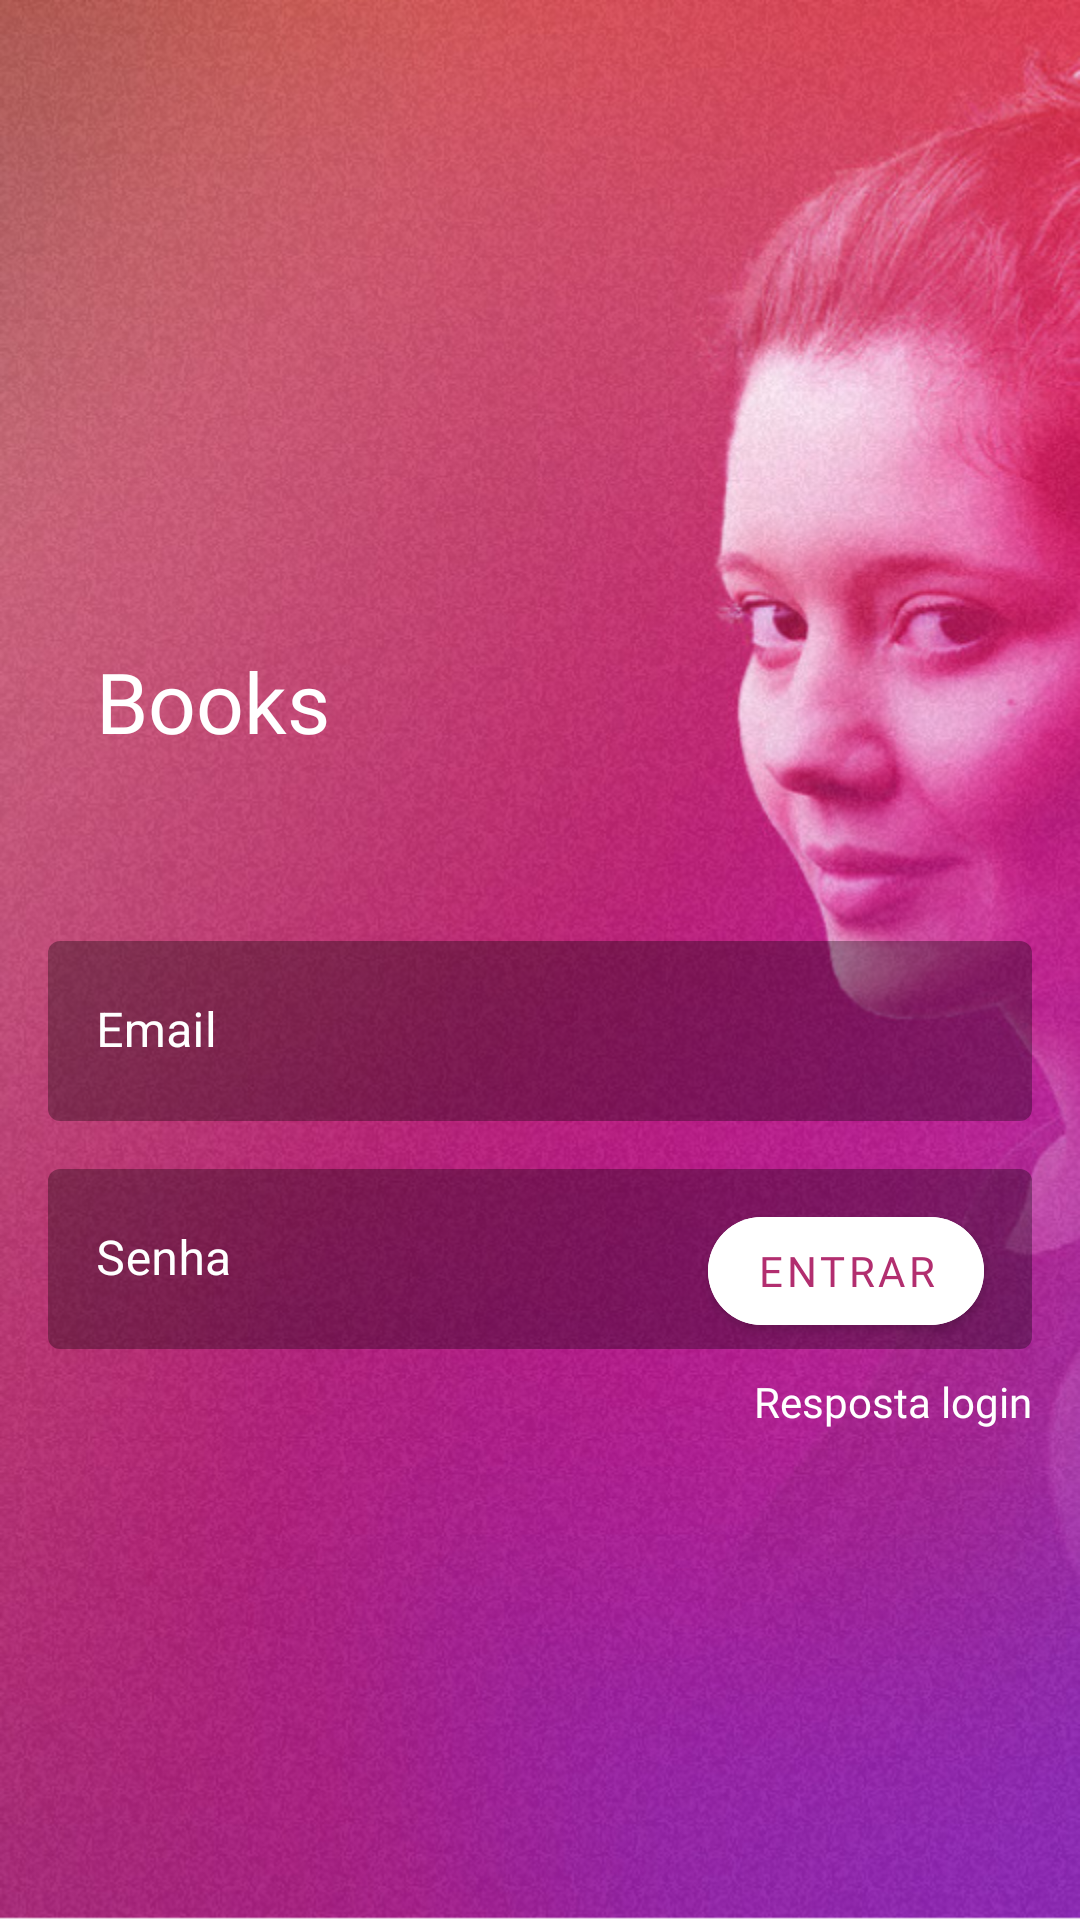

Reconstruct the res/layout file that produces this screen, plus the resources it refers to.
<!-- AndroidManifest.xml: application theme Theme.DesafioAula2Ioasys -->
<!-- res/layout/fragment_login.xml -->
<?xml version="1.0" encoding="utf-8"?>
<androidx.constraintlayout.widget.ConstraintLayout xmlns:android="http://schemas.android.com/apk/res/android"
    xmlns:app="http://schemas.android.com/apk/res-auto"
    xmlns:tools="http://schemas.android.com/tools"
    android:layout_width="match_parent"
    android:fitsSystemWindows="true"
    android:layout_height="match_parent"
    tools:context=".presentation.ui.fragments.LoginFragment">

    <androidx.appcompat.widget.AppCompatImageView
        android:id="@+id/image_background"
        android:layout_width="0dp"
        android:layout_height="0dp"
        android:background="@drawable/background_image_login"
        app:layout_constraintBottom_toBottomOf="parent"
        app:layout_constraintEnd_toEndOf="parent"
        app:layout_constraintHorizontal_bias="1.0"
        app:layout_constraintStart_toStartOf="parent"
        app:layout_constraintTop_toTopOf="parent"
        app:layout_constraintVertical_bias="0.0" />

    <androidx.appcompat.widget.AppCompatImageView
        android:id="@+id/image_view_logo"
        android:layout_width="wrap_content"
        android:layout_height="wrap_content"
        android:layout_marginStart="16dp"
        android:src="@drawable/ic_logo_withe"
        app:layout_constraintBottom_toBottomOf="parent"
        app:layout_constraintStart_toStartOf="parent"
        app:layout_constraintTop_toTopOf="parent"
        app:layout_constraintVertical_bias="0.365" />

    <TextView
        android:id="@+id/text_view_title"
        android:layout_width="wrap_content"
        android:layout_height="wrap_content"
        android:layout_marginStart="16dp"
        android:fontFamily="@font/heebo_300"
        android:lineHeight="40dp"
        android:text="@string/books"
        android:textColor="@color/white"
        android:textSize="28sp"
        app:layout_constraintBottom_toBottomOf="@+id/image_view_logo"
        app:layout_constraintStart_toEndOf="@+id/image_view_logo"
        app:layout_constraintTop_toTopOf="@+id/image_view_logo" />

    <com.google.android.material.textfield.TextInputLayout
        android:id="@+id/text_input_email"
        android:layout_width="match_parent"
        android:layout_height="wrap_content"
        android:layout_marginHorizontal="16dp"
        android:layout_marginTop="80dp"
        android:textColorHint="@color/white"
        app:boxStrokeColor="@color/white"
        app:hintTextColor="@color/white"
        app:boxStrokeWidth="0dp"
        app:boxStrokeWidthFocused="0dp"
        app:layout_constraintEnd_toEndOf="parent"
        app:layout_constraintStart_toStartOf="parent"
        app:layout_constraintTop_toBottomOf="@+id/image_view_logo">

        <com.google.android.material.textfield.TextInputEditText
            android:id="@+id/edit_text_email"
            android:layout_width="match_parent"
            android:layout_height="60dp"
            android:layout_alignParentStart="true"
            android:layout_alignParentTop="true"
            android:background="@drawable/bg_input"
            android:hint="@string/email"
            android:inputType="textEmailAddress"
            android:textColor="@color/white" />

    </com.google.android.material.textfield.TextInputLayout>


    <com.google.android.material.textfield.TextInputLayout
        android:id="@+id/text_input_password"
        android:layout_width="match_parent"
        android:layout_height="wrap_content"
        android:layout_marginHorizontal="16dp"
        android:layout_marginTop="16dp"
        android:textColorHint="@color/white"
        app:boxStrokeWidth="0dp"
        app:boxStrokeWidthFocused="0dp"
        app:boxStrokeColor="@color/white"
        app:hintTextColor="@color/white"
        app:layout_constraintTop_toBottomOf="@+id/text_input_email">

        <com.google.android.material.textfield.TextInputEditText
            android:id="@+id/edit_text_password"
            android:layout_width="match_parent"
            android:layout_height="60dp"
            android:layout_alignParentStart="true"
            android:layout_alignParentTop="true"
            android:background="@drawable/bg_input"
            android:hint="@string/password"
            android:inputType="textPassword"
            android:textColor="@color/white"
            app:layout_constraintBottom_toBottomOf="parent"
            app:layout_constraintEnd_toEndOf="parent"
            app:layout_constraintStart_toStartOf="parent"
            app:layout_constraintTop_toTopOf="parent" />
    </com.google.android.material.textfield.TextInputLayout>

    <com.google.android.material.button.MaterialButton
        android:id="@+id/button_sent"
        android:layout_width="wrap_content"
        android:layout_height="wrap_content"
        android:layout_marginEnd="16dp"
        android:layout_marginTop="8dp"
        android:backgroundTint="@color/white"
        android:fontFamily="@font/heebo_500"
        android:text="@string/entrar"
        app:cornerRadius="44dp"
        android:textColor="#B22E6F"
        android:textSize="14sp"
        app:layout_constraintBottom_toBottomOf="@+id/text_input_password"
        app:layout_constraintEnd_toEndOf="@+id/text_input_password"
        app:layout_constraintTop_toTopOf="@+id/text_input_password" />


    <androidx.appcompat.widget.AppCompatTextView
        android:id="@+id/text_view_response"
        android:layout_width="wrap_content"
        android:layout_height="25dp"
        android:layout_marginTop="8dp"
        android:layout_marginEnd="16dp"
        android:height="16sp"
        android:fontFamily="@font/heebo_400"
        android:gravity="end"
        android:text="@string/response_login"
        android:textColor="@color/white"
        android:textSize="14sp"
        app:layout_constraintEnd_toEndOf="parent"
        app:layout_constraintTop_toBottomOf="@+id/text_input_password" />

    <ProgressBar
        android:id="@+id/progress_bar"
        android:visibility="gone"
        android:layout_width="wrap_content"
        android:layout_height="wrap_content"
        app:layout_constraintBottom_toBottomOf="@+id/image_background"
        app:layout_constraintEnd_toEndOf="@+id/image_background"
        app:layout_constraintStart_toStartOf="parent"
        app:layout_constraintTop_toTopOf="parent" />

</androidx.constraintlayout.widget.ConstraintLayout>
<!-- resources referenced by this layout -->
<resources>
  <color name="white">#FFFFFFFF</color>
  <!-- drawable background_image_login: png bitmap (drawable-hdpi, 672181 bytes) -->
  <!-- drawable bg_input (drawable) -->
  <?xml version="1.0" encoding="utf-8"?>
  <shape xmlns:android="http://schemas.android.com/apk/res/android">
      <corners
          android:radius="4dp"/>
      <solid android:color="#52000000"/>
  </shape>
  <string name="books">Books</string>
  <string name="email">Email</string>
  <string name="entrar">Entrar</string>
  <string name="password">Senha</string>
  <string name="response_login">Resposta login</string>
  <style name="Theme.DesafioAula2Ioasys" parent="Theme.MaterialComponents.DayNight.NoActionBar">
          
          <item name="colorPrimary">@color/purple_500</item>
          <item name="colorPrimaryVariant">#00000040</item>
          <item name="colorOnPrimary">@color/white</item>
          
          <item name="colorSecondary">@color/teal_200</item>
          <item name="colorSecondaryVariant">@color/teal_700</item>
          <item name="colorOnSecondary">@color/black</item>
          
          <item name="android:windowTranslucentStatus">true</item>
          <item name="android:navigationBarColor">@color/black</item>
          
      </style>
  <color name="purple_500">#FF6200EE</color>
  <color name="teal_200">#FF03DAC5</color>
  <color name="teal_700">#FF018786</color>
  <color name="black">#FF000000</color>
</resources>
